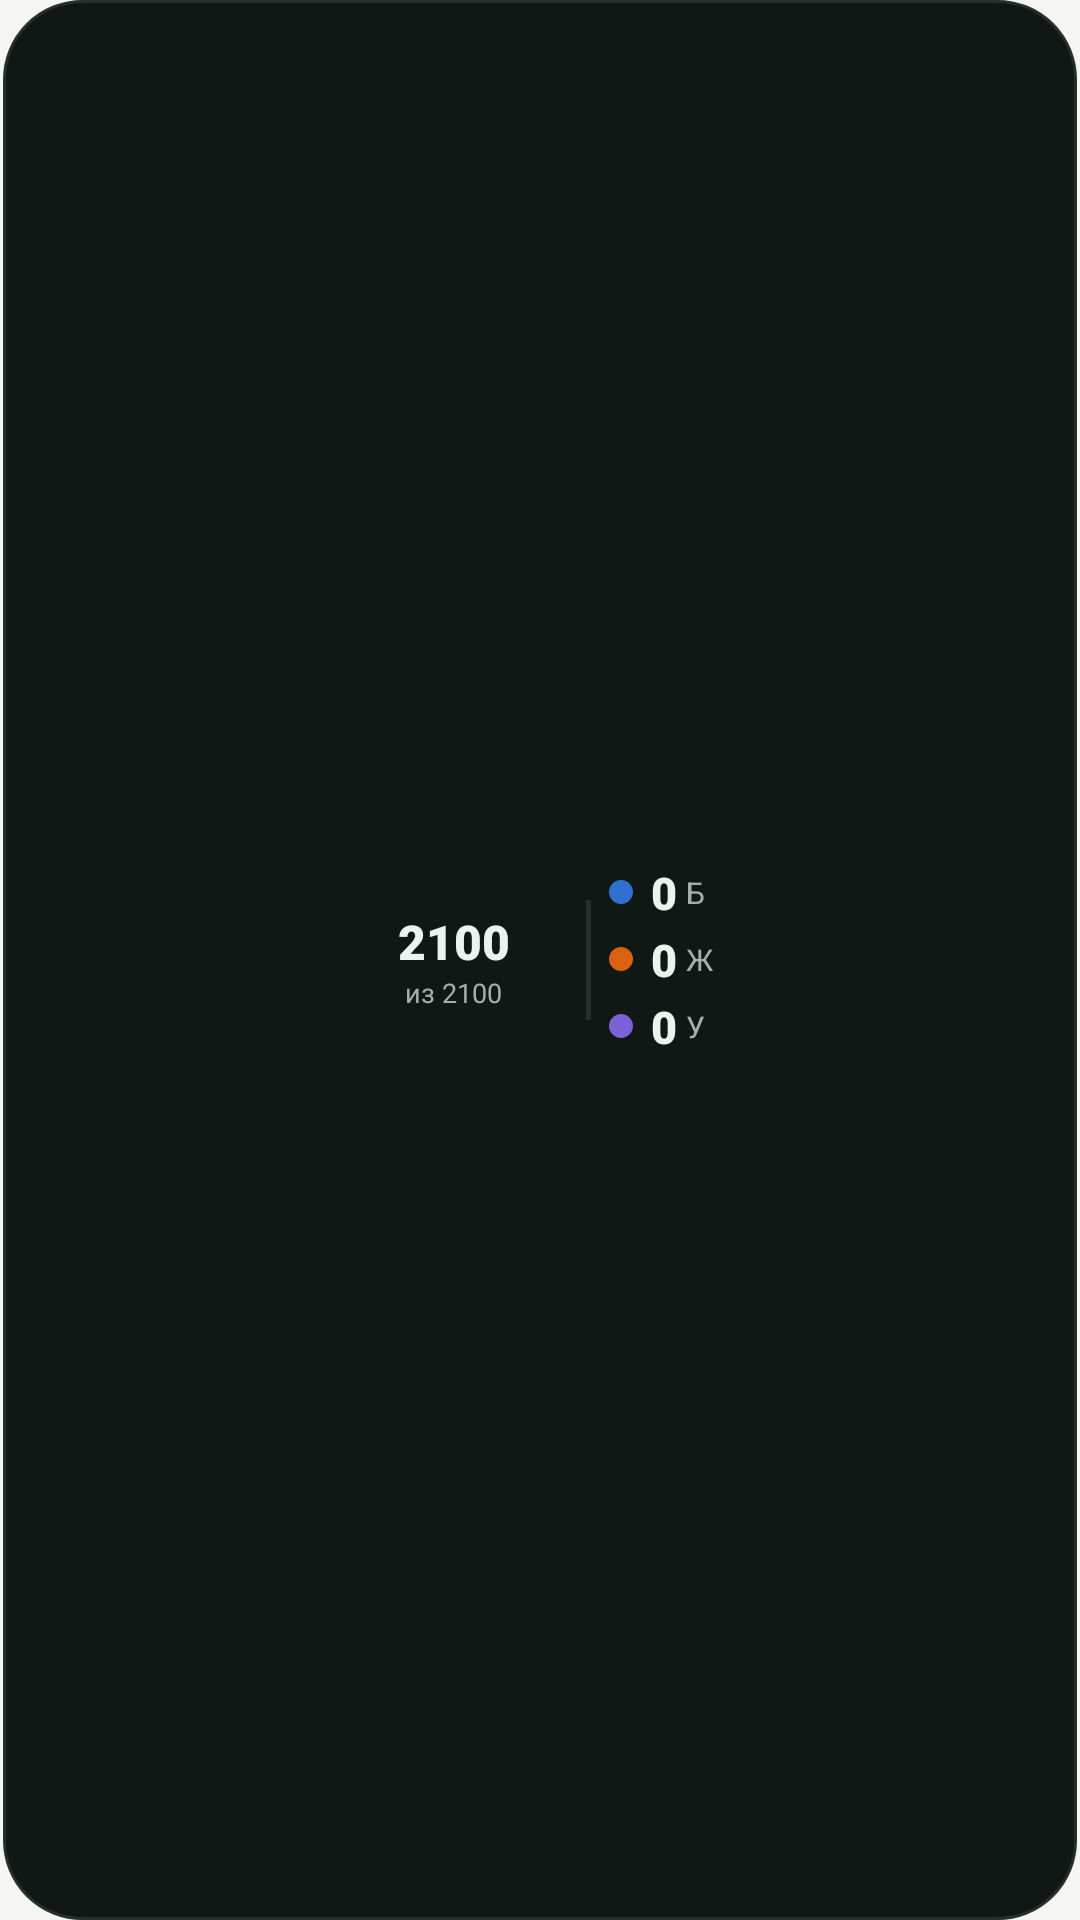

Android layout source for this screen:
<!-- AndroidManifest.xml: application theme AppTheme -->
<!-- res/layout/widget_calories_dark.xml -->
<?xml version="1.0" encoding="utf-8"?>
<FrameLayout xmlns:android="http://schemas.android.com/apk/res/android"
    android:id="@+id/widget_root"
    android:layout_width="match_parent"
    android:layout_height="match_parent">

    
    <FrameLayout
        android:layout_width="match_parent"
        android:layout_height="match_parent"
        android:layout_gravity="center"
        android:layout_marginStart="1dp"
        android:layout_marginEnd="1dp"
        android:background="@drawable/widget_bg_dark"
        android:paddingStart="3dp"
        android:paddingEnd="10dp"
        android:paddingTop="4dp"
        android:paddingBottom="4dp">

        <LinearLayout
            android:layout_width="wrap_content"
            android:layout_height="wrap_content"
            android:layout_gravity="center"
            android:gravity="center_vertical"
            android:orientation="horizontal">

            
            <FrameLayout
                android:layout_width="72dp"
                android:layout_height="72dp"
                android:layout_marginEnd="4dp">

                <ImageView
                    android:id="@+id/widget_ring"
                    android:layout_width="72dp"
                    android:layout_height="72dp"
                    android:contentDescription="@null"
                    android:scaleType="fitCenter" />

                <LinearLayout
                    android:layout_width="wrap_content"
                    android:layout_height="wrap_content"
                    android:layout_gravity="center"
                    android:gravity="center_horizontal"
                    android:orientation="vertical">

                    <TextView
                        android:id="@+id/widget_remain"
                        android:layout_width="46dp"
                        android:layout_height="wrap_content"
                        android:autoSizeTextType="uniform"
                        android:autoSizeMinTextSize="9sp"
                        android:autoSizeMaxTextSize="18sp"
                        android:fontFamily="sans-serif-black"
                        android:gravity="center"
                        android:maxLines="1"
                        android:text="2100"
                        android:textColor="#ECF2EE"
                        android:textSize="16sp" />

                    <TextView
                        android:id="@+id/widget_remain_unit"
                        android:layout_width="wrap_content"
                        android:layout_height="wrap_content"
                        android:fontFamily="sans-serif"
                        android:gravity="center"
                        android:maxLines="1"
                        android:text="из 2100"
                        android:textColor="#A3B0A9"
                        android:textSize="9sp" />
                </LinearLayout>
            </FrameLayout>

            
            <FrameLayout
                android:layout_width="1.5dp"
                android:layout_height="40dp"
                android:layout_marginStart="4dp"
                android:layout_marginEnd="4dp"
                android:background="#26302B" />

            <LinearLayout
                android:layout_width="wrap_content"
                android:layout_height="wrap_content"
                android:layout_marginStart="2dp"
                android:orientation="vertical">

                <LinearLayout
                    android:layout_width="wrap_content"
                    android:layout_height="wrap_content"
                    android:gravity="center_vertical"
                    android:orientation="horizontal">

                    <ImageView
                        android:id="@+id/widget_dot_p"
                        android:layout_width="8dp"
                        android:layout_height="8dp"
                        android:contentDescription="@null"
                        android:src="@drawable/widget_dot_protein" />

                    <TextView
                        android:id="@+id/widget_p"
                        android:layout_width="wrap_content"
                        android:layout_height="wrap_content"
                        android:layout_marginStart="6dp"
                        android:fontFamily="sans-serif-black"
                        android:maxLines="1"
                        android:text="0"
                        android:textColor="#ECF2EE"
                        android:textSize="15sp" />

                    <TextView
                        android:layout_width="wrap_content"
                        android:layout_height="wrap_content"
                        android:layout_marginStart="3dp"
                        android:fontFamily="sans-serif"
                        android:maxLines="1"
                        android:text="Б"
                        android:textColor="#A3B0A9"
                        android:textSize="10sp" />
                </LinearLayout>

                <LinearLayout
                    android:layout_width="wrap_content"
                    android:layout_height="wrap_content"
                    android:layout_marginTop="2dp"
                    android:gravity="center_vertical"
                    android:orientation="horizontal">

                    <ImageView
                        android:id="@+id/widget_dot_f"
                        android:layout_width="8dp"
                        android:layout_height="8dp"
                        android:contentDescription="@null"
                        android:src="@drawable/widget_dot_fat" />

                    <TextView
                        android:id="@+id/widget_f"
                        android:layout_width="wrap_content"
                        android:layout_height="wrap_content"
                        android:layout_marginStart="6dp"
                        android:fontFamily="sans-serif-black"
                        android:maxLines="1"
                        android:text="0"
                        android:textColor="#ECF2EE"
                        android:textSize="15sp" />

                    <TextView
                        android:layout_width="wrap_content"
                        android:layout_height="wrap_content"
                        android:layout_marginStart="3dp"
                        android:fontFamily="sans-serif"
                        android:maxLines="1"
                        android:text="Ж"
                        android:textColor="#A3B0A9"
                        android:textSize="10sp" />
                </LinearLayout>

                <LinearLayout
                    android:layout_width="wrap_content"
                    android:layout_height="wrap_content"
                    android:layout_marginTop="2dp"
                    android:gravity="center_vertical"
                    android:orientation="horizontal">

                    <ImageView
                        android:id="@+id/widget_dot_c"
                        android:layout_width="8dp"
                        android:layout_height="8dp"
                        android:contentDescription="@null"
                        android:src="@drawable/widget_dot_carbs" />

                    <TextView
                        android:id="@+id/widget_c"
                        android:layout_width="wrap_content"
                        android:layout_height="wrap_content"
                        android:layout_marginStart="6dp"
                        android:fontFamily="sans-serif-black"
                        android:maxLines="1"
                        android:text="0"
                        android:textColor="#ECF2EE"
                        android:textSize="15sp" />

                    <TextView
                        android:layout_width="wrap_content"
                        android:layout_height="wrap_content"
                        android:layout_marginStart="3dp"
                        android:fontFamily="sans-serif"
                        android:maxLines="1"
                        android:text="У"
                        android:textColor="#A3B0A9"
                        android:textSize="10sp" />
                </LinearLayout>
            </LinearLayout>
        </LinearLayout>
    </FrameLayout>

</FrameLayout>
<!-- resources referenced by this layout -->
<resources>
  <!-- drawable widget_bg_dark (drawable) -->
  <?xml version="1.0" encoding="utf-8"?>
  <shape xmlns:android="http://schemas.android.com/apk/res/android"
      android:shape="rectangle">
      <solid android:color="#111714" />
      <corners android:radius="26dp" />
      <stroke
          android:width="1dp"
          android:color="#26302B" />
  </shape>
  <!-- drawable widget_dot_carbs (drawable) -->
  <?xml version="1.0" encoding="utf-8"?>
  <shape xmlns:android="http://schemas.android.com/apk/res/android"
      android:shape="oval">
      <solid android:color="#7D5FD6" />
  </shape>
  <!-- drawable widget_dot_fat (drawable) -->
  <?xml version="1.0" encoding="utf-8"?>
  <shape xmlns:android="http://schemas.android.com/apk/res/android"
      android:shape="oval">
      <solid android:color="#D9620F" />
  </shape>
  <!-- drawable widget_dot_protein (drawable) -->
  <?xml version="1.0" encoding="utf-8"?>
  <shape xmlns:android="http://schemas.android.com/apk/res/android"
      android:shape="oval">
      <solid android:color="#2F6FD0" />
  </shape>
  <style name="AppTheme" parent="android:style/Theme.Material.Light.NoActionBar">
          <item name="android:windowBackground">@color/nutri_background</item>
      </style>
  <color name="nutri_background">#FFF5F6F2</color>
</resources>
